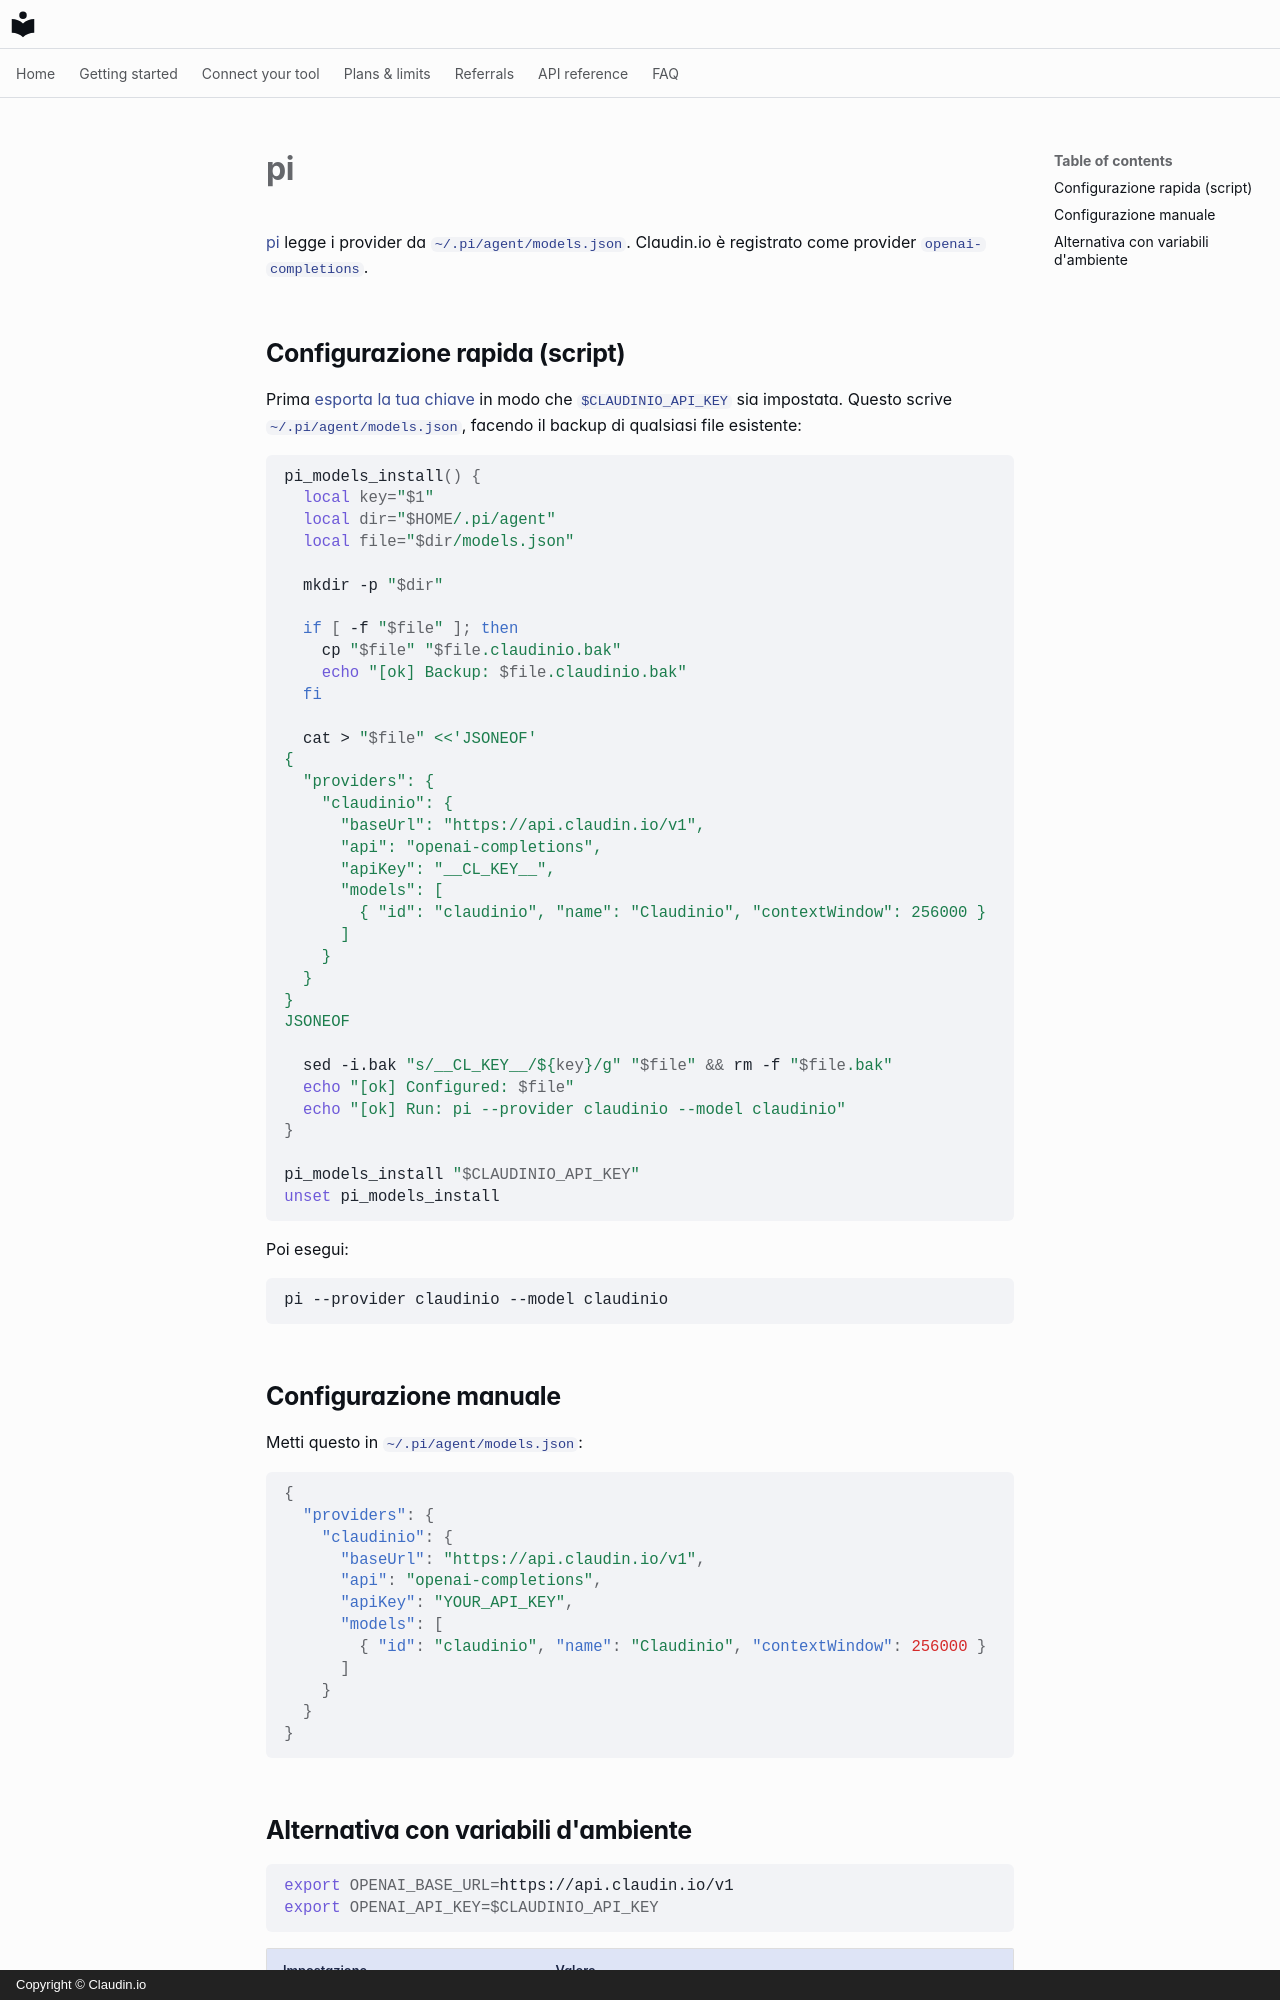

repository: claudin-io/docs · page: clients/pi.it/index.html · generator: mkdocs · copyright: Copyright © Claudin.io

# pi

[pi](https://github.com/parallel-web/pi) legge i provider da
`~/.pi/agent/models.json`. Claudin.io è registrato come provider
`openai-completions`.

## Configurazione rapida (script)

Prima [esporta la tua chiave](../getting-started/set-your-key.md) in modo che
`$CLAUDINIO_API_KEY` sia impostata. Questo scrive `~/.pi/agent/models.json`, facendo il backup
di qualsiasi file esistente:

```bash
pi_models_install() {
  local key="$1"
  local dir="$HOME/.pi/agent"
  local file="$dir/models.json"

  mkdir -p "$dir"

  if [ -f "$file" ]; then
    cp "$file" "$file.claudinio.bak"
    echo "[ok] Backup: $file.claudinio.bak"
  fi

  cat > "$file" <<'JSONEOF'
{
  "providers": {
    "claudinio": {
      "baseUrl": "https://api.claudin.io/v1",
      "api": "openai-completions",
      "apiKey": "__CL_KEY__",
      "models": [
        { "id": "claudinio", "name": "Claudinio", "contextWindow": 256000 }
      ]
    }
  }
}
JSONEOF

  sed -i.bak "s/__CL_KEY__/${key}/g" "$file" && rm -f "$file.bak"
  echo "[ok] Configured: $file"
  echo "[ok] Run: pi --provider claudinio --model claudinio"
}

pi_models_install "$CLAUDINIO_API_KEY"
unset pi_models_install
```

Poi esegui:

```bash
pi --provider claudinio --model claudinio
```

## Configurazione manuale

Metti questo in `~/.pi/agent/models.json`:

```json
{
  "providers": {
    "claudinio": {
      "baseUrl": "https://api.claudin.io/v1",
      "api": "openai-completions",
      "apiKey": "YOUR_API_KEY",
      "models": [
        { "id": "claudinio", "name": "Claudinio", "contextWindow": 256000 }
      ]
    }
  }
}
```
